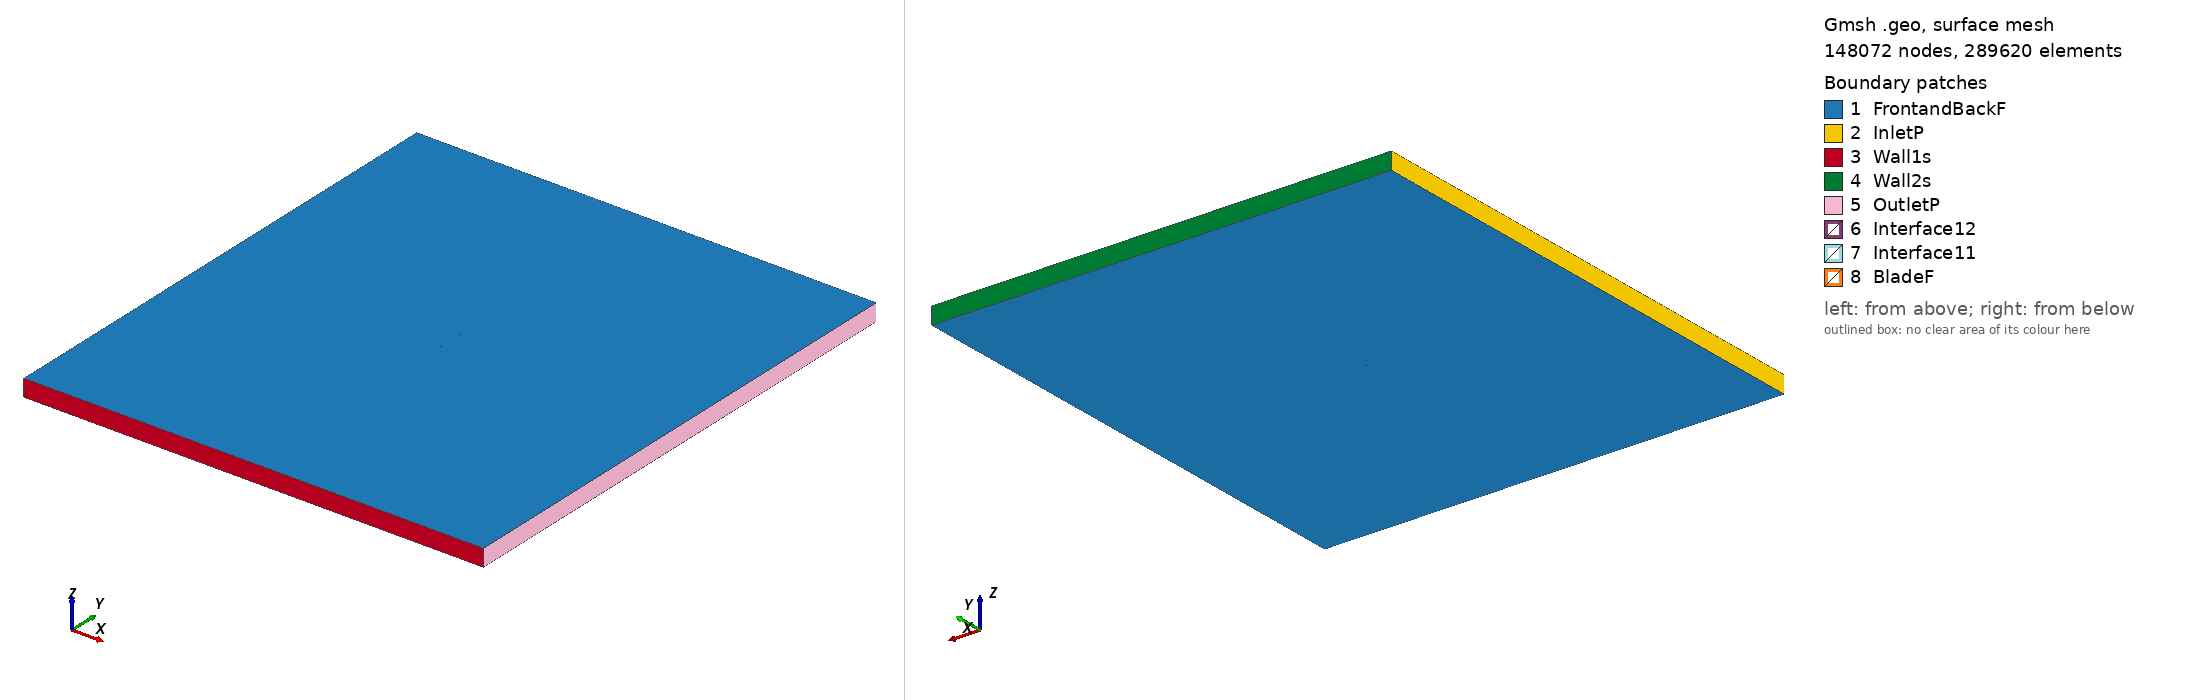

Gmsh geometry script, surface-meshed: 148072 nodes, 289620 surface elements. Boundary patches (legend numbers): 1 FrontandBackF, 2 InletP, 3 Wall1s, 4 Wall2s, 5 OutletP, 6 Interface12, 7 Interface11, 8 BladeF. Left view from above one corner, right view from below the opposite corner. Legend entries are the model's physical surfaces. The drawing asked Gmsh for element sizes between 1% and 20% of the model's largest extent; the script's own settings can give other sizes.

=== goe655_tsr_5.7648_aoa_6.0854.geo (drawn) ===
SetFactory("OpenCASCADE");

Point(1) = {0.074724, 0.722150, 0, 1.0};
Point(2) = {0.072159, 0.723074, 0, 1.0};
Point(3) = {0.064654, 0.725835, 0, 1.0};
Point(4) = {0.049611, 0.731050, 0, 1.0};
Point(5) = {0.034511, 0.735725, 0, 1.0};
Point(6) = {0.019378, 0.740091, 0, 1.0};
Point(7) = {0.004179, 0.743841, 0, 1.0};
Point(8) = {-0.011094, 0.746896, 0, 1.0};
Point(9) = {-0.026457, 0.749104, 0, 1.0};
Point(10) = {-0.041960, 0.750000, 0, 1.0};
Point(11) = {-0.049818, 0.749445, 0, 1.0};
Point(12) = {-0.057751, 0.748197, 0, 1.0};
Point(13) = {-0.061778, 0.746995, 0, 1.0};
Point(14) = {-0.065872, 0.745176, 0, 1.0};
Point(15) = {-0.070056, 0.742507, 0, 1.0};
Point(16) = {-0.072206, 0.740633, 0, 1.0};
Point(17) = {-0.074577, 0.736678, 0, 1.0};
Point(18) = {-0.072880, 0.734310, 0, 1.0};
Point(19) = {-0.071035, 0.733330, 0, 1.0};
Point(20) = {-0.067262, 0.732142, 0, 1.0};
Point(21) = {-0.063456, 0.731263, 0, 1.0};
Point(22) = {-0.059633, 0.730538, 0, 1.0};
Point(23) = {-0.051948, 0.729473, 0, 1.0};
Point(24) = {-0.044229, 0.728716, 0, 1.0};
Point(25) = {-0.028742, 0.727665, 0, 1.0};
Point(26) = {-0.013231, 0.726846, 0, 1.0};
Point(27) = {0.002280, 0.726027, 0, 1.0};
Point(28) = {0.017775, 0.725054, 0, 1.0};
Point(29) = {0.033262, 0.724003, 0, 1.0};
Point(30) = {0.048740, 0.722876, 0, 1.0};
Point(31) = {0.064202, 0.721594, 0, 1.0};
Point(32) = {0.071929, 0.720913, 0, 1.0};
Point(33) = {0.074567, 0.720680, 0, 1.0};
Point(34) = {-0.074724, -0.722150, 0, 1.0};
Point(35) = {-0.072159, -0.723074, 0, 1.0};
Point(36) = {-0.064654, -0.725835, 0, 1.0};
Point(37) = {-0.049611, -0.731050, 0, 1.0};
Point(38) = {-0.034511, -0.735725, 0, 1.0};
Point(39) = {-0.019378, -0.740091, 0, 1.0};
Point(40) = {-0.004179, -0.743841, 0, 1.0};
Point(41) = {0.011094, -0.746896, 0, 1.0};
Point(42) = {0.026457, -0.749104, 0, 1.0};
Point(43) = {0.041960, -0.750000, 0, 1.0};
Point(44) = {0.049818, -0.749445, 0, 1.0};
Point(45) = {0.057751, -0.748197, 0, 1.0};
Point(46) = {0.061778, -0.746995, 0, 1.0};
Point(47) = {0.065872, -0.745176, 0, 1.0};
Point(48) = {0.070056, -0.742507, 0, 1.0};
Point(49) = {0.072206, -0.740633, 0, 1.0};
Point(50) = {0.074577, -0.736678, 0, 1.0};
Point(51) = {0.072880, -0.734310, 0, 1.0};
Point(52) = {0.071035, -0.733330, 0, 1.0};
Point(53) = {0.067262, -0.732142, 0, 1.0};
Point(54) = {0.063456, -0.731263, 0, 1.0};
Point(55) = {0.059633, -0.730538, 0, 1.0};
Point(56) = {0.051948, -0.729473, 0, 1.0};
Point(57) = {0.044229, -0.728716, 0, 1.0};
Point(58) = {0.028742, -0.727665, 0, 1.0};
Point(59) = {0.013231, -0.726846, 0, 1.0};
Point(60) = {-0.002280, -0.726027, 0, 1.0};
Point(61) = {-0.017775, -0.725054, 0, 1.0};
Point(62) = {-0.033262, -0.724003, 0, 1.0};
Point(63) = {-0.048740, -0.722876, 0, 1.0};
Point(64) = {-0.064202, -0.721594, 0, 1.0};
Point(65) = {-0.071929, -0.720913, 0, 1.0};
Point(66) = {-0.074567, -0.720680, 0, 1.0};

// Lines: first blade (splines 1-4)
Spline(1) = {1:33};
Spline(2) = {33,1};

// Lines: second blade (splines 5-8)
Spline(3) = {34:66};
Spline(4) = {66,34};

// Outer domain (points 20001-4 and lines)
Point(67) = {-13.50000000, -15.00000000, 0, 1.0};
Point(68) = {-13.50000000, 15.00000000, 0, 1.0};
Point(69) = {13.50000000, 15.00000000, 0, 1.0};
Point(70) = {13.50000000, -15.00000000, 0, 1.0};
Line(11) = {67, 68};
Line(12) = {68, 69};
Line(13) = {69, 70};
Line(14) = {67, 70};

// Interface (between moving and stationary domain) (circles)
Circle(9) = {0, 0, 0, 0.80000000, 0, 2*Pi};
Circle(10) = {0, 0, 0, 0.80000000, 0, 2*Pi};

// Loops collect Lines/Splines/etc (blade1, blade2, domain, first circle)
Line Loop(1) = {1:2};
Line Loop(2) = {3:4};
Line Loop(3) = {11,12,13,-14};
Line Loop(4) = {9};

// BooleanDifference cuts out the circle/interface from the domain
Plane Surface(1) = {3};
Plane Surface(2) = {4};
BooleanDifference{ Surface{1}; Delete;}{ Surface{2}; Delete;}

// This one cuts out the blades from the inner circle/interface
Line Loop(6) = {10};
Plane Surface(5) = {6};
Plane Surface(6) = {1};
Plane Surface(7) = {2};
BooleanDifference{ Surface{5}; Delete;}{ Surface{6,7}; Delete;}

// extrude to 3rd dimension
Extrude {0, 0, 1} {Surface{1}; Surface{5}; Layers{1}; Recombine;}

// Physical Surfaces are the named boundaries (patches)
Physical Surface("Interface11") = {12};
Physical Surface("Interface12") = {10};

// sides of domain
Physical Surface("InletP") = {6};
Physical Surface("OutletP") = {9};

// top and bottom of domain
Physical Surface("Wall1s") = {7};
Physical Surface("Wall2s") = {8};

// Check FrontandBackF by ensuring there is nothing in the 3rd dimension
Physical Surface("FrontandBackF") = {1,11,5,17};
Physical Surface("BladeF") = {13:16};
Physical Volume("Turbine") = {2};
Physical Volume("Farfield") = {1};

// settings for airfoil boundary layer
Field[1] = BoundaryLayer;
Field[1].EdgesList = {1:4};
Field[1].hwall_n = 1e-3;
Field[1].thickness = 1.5e-2;
Field[1].ratio = 1.05;
Field[1].Quads = 1;
BoundaryLayer Field = 1;

// control points for mesh (blade and interface)
// floor((arc length / 1.5mm)/ 2) -> Transfinite Line
Transfinite Line {1,3} = 102 Using Progression 1;
Transfinite Line {2,4} = 2 Using Progression 1;
Transfinite Line {9, 15} = 800 Using Progression 1;

// For more information on gmsh syntax, visit http://gmsh.info/doc/texinfo/gmsh.html
